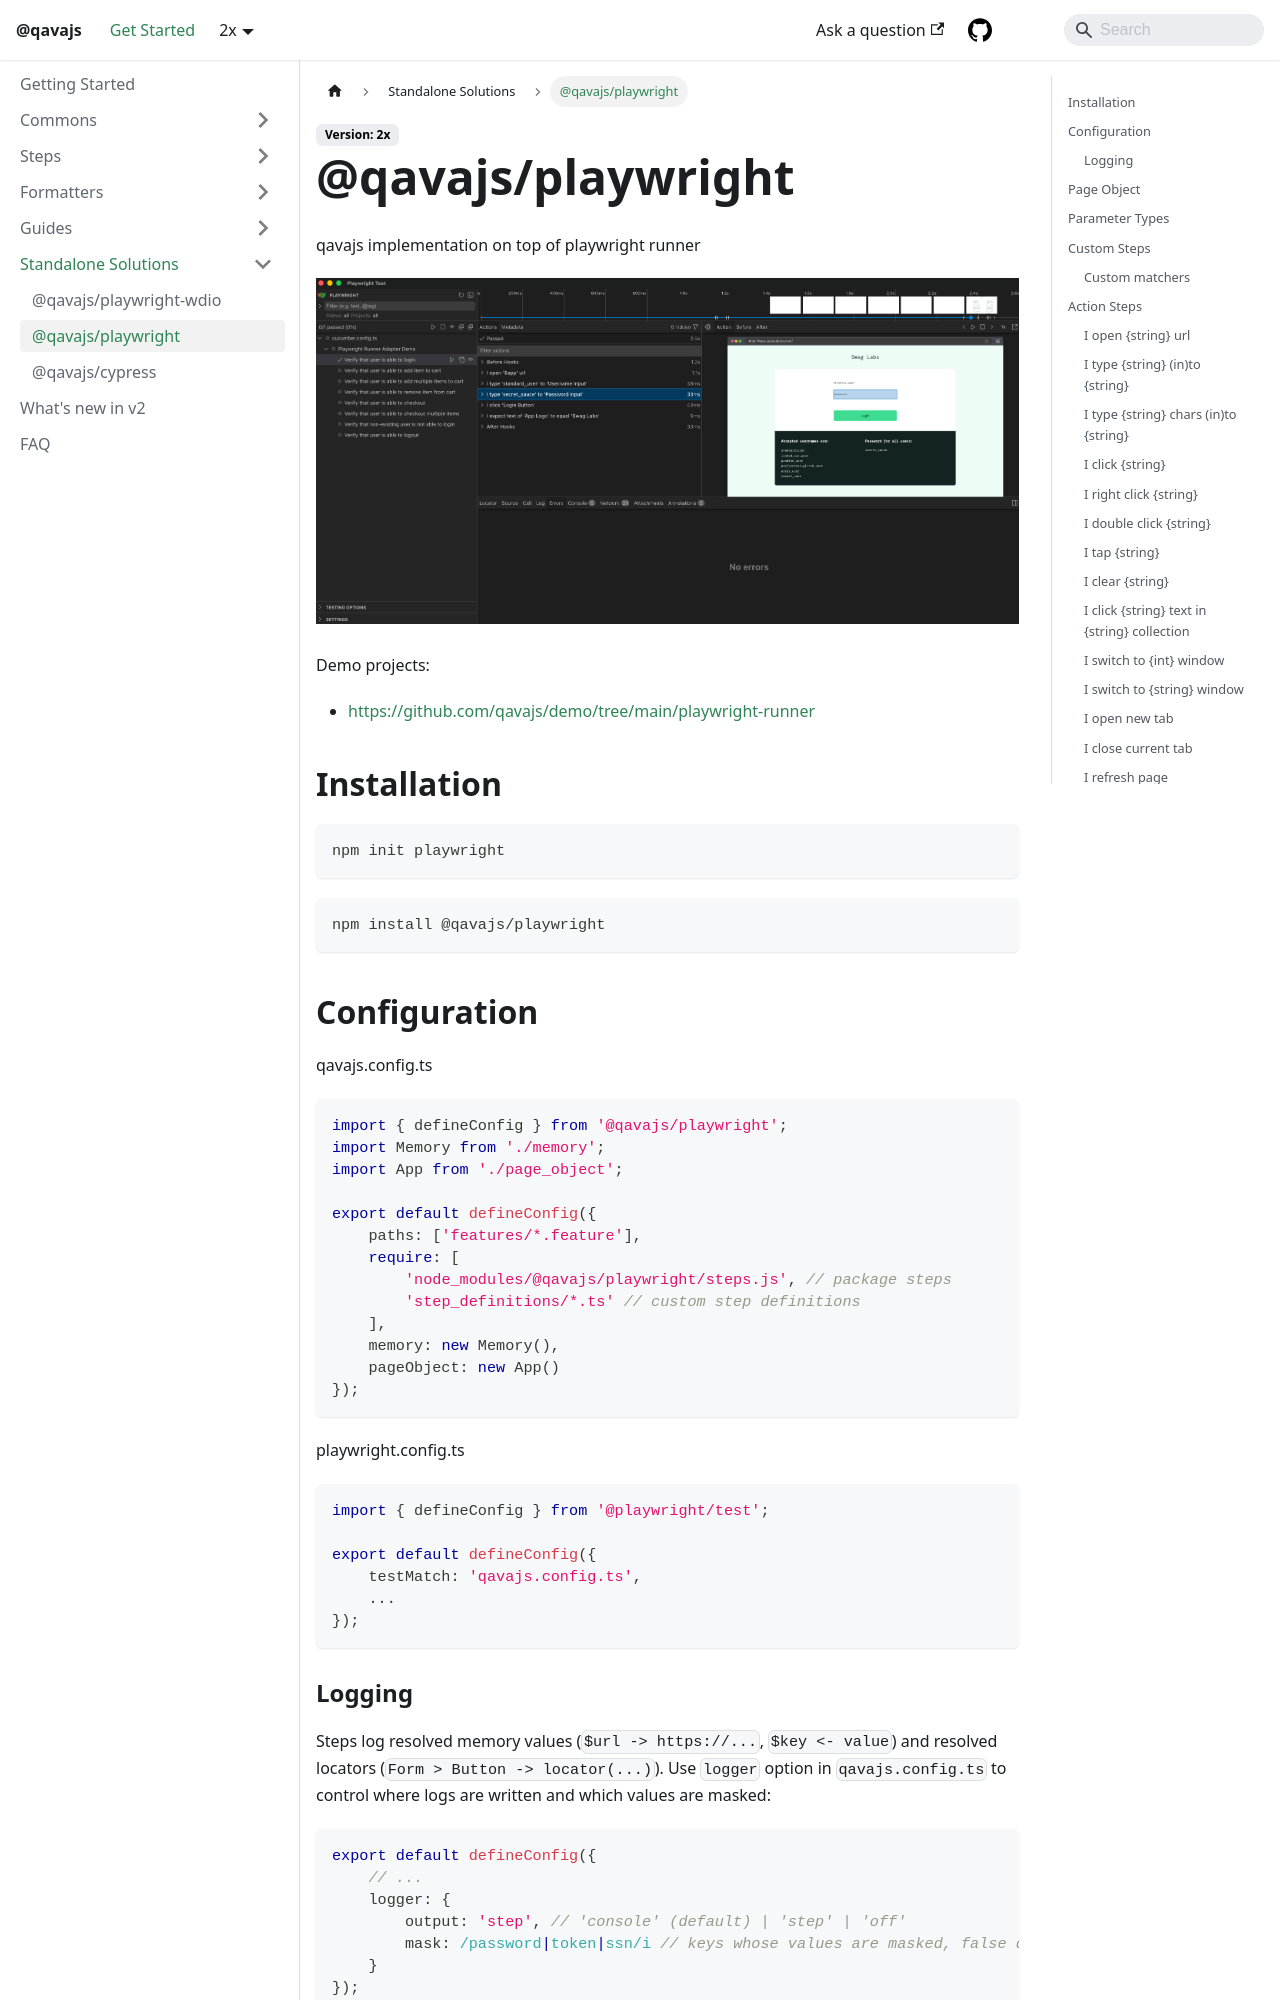

repository: qavajs/qavajs.github.io · page: docs/StandaloneSolutions/playwright/index.html · generator: docusaurus

---
sidebar_position: 0
---
# @qavajs/playwright
qavajs that works on top of playwright runner

## Installation

```shell
npm init playwright
```              

```shell
npm install @cucumber/cucumber @qavajs/playwright @qavajs/playwright-runner-adapter @qavajs/memory @qavajs/po-playwright
```

## Configuration
cucumber.ts
```typescript
import Memory from './memory';
import App from './page_object';

export default {
    paths: ['features/*.feature'],
    require: [
        'node_modules/@qavajs/playwright/index.js', // package steps
        'step_definitions/*.ts' // custom step definitions
    ],
    memory: new Memory(),
    pageObject: new App()
}
```

playwright.config.ts
```typescript
import { defineCucumber } from '@qavajs/playwright-runner-adapter';

export default defineConfig({
    testDir: defineCucumber({
        config: 'test-e2e/config.ts',
        profile: 'smoke'
    }),
    ...
});
```

## Action Steps

### I open \{string} url

Opens provided url

| param |  type  |   description   |
|:-----:|:------:|:---------------:|
|  url  | string | url to navigate |

```gherkin
When I open 'https://google.com' url
```
---
